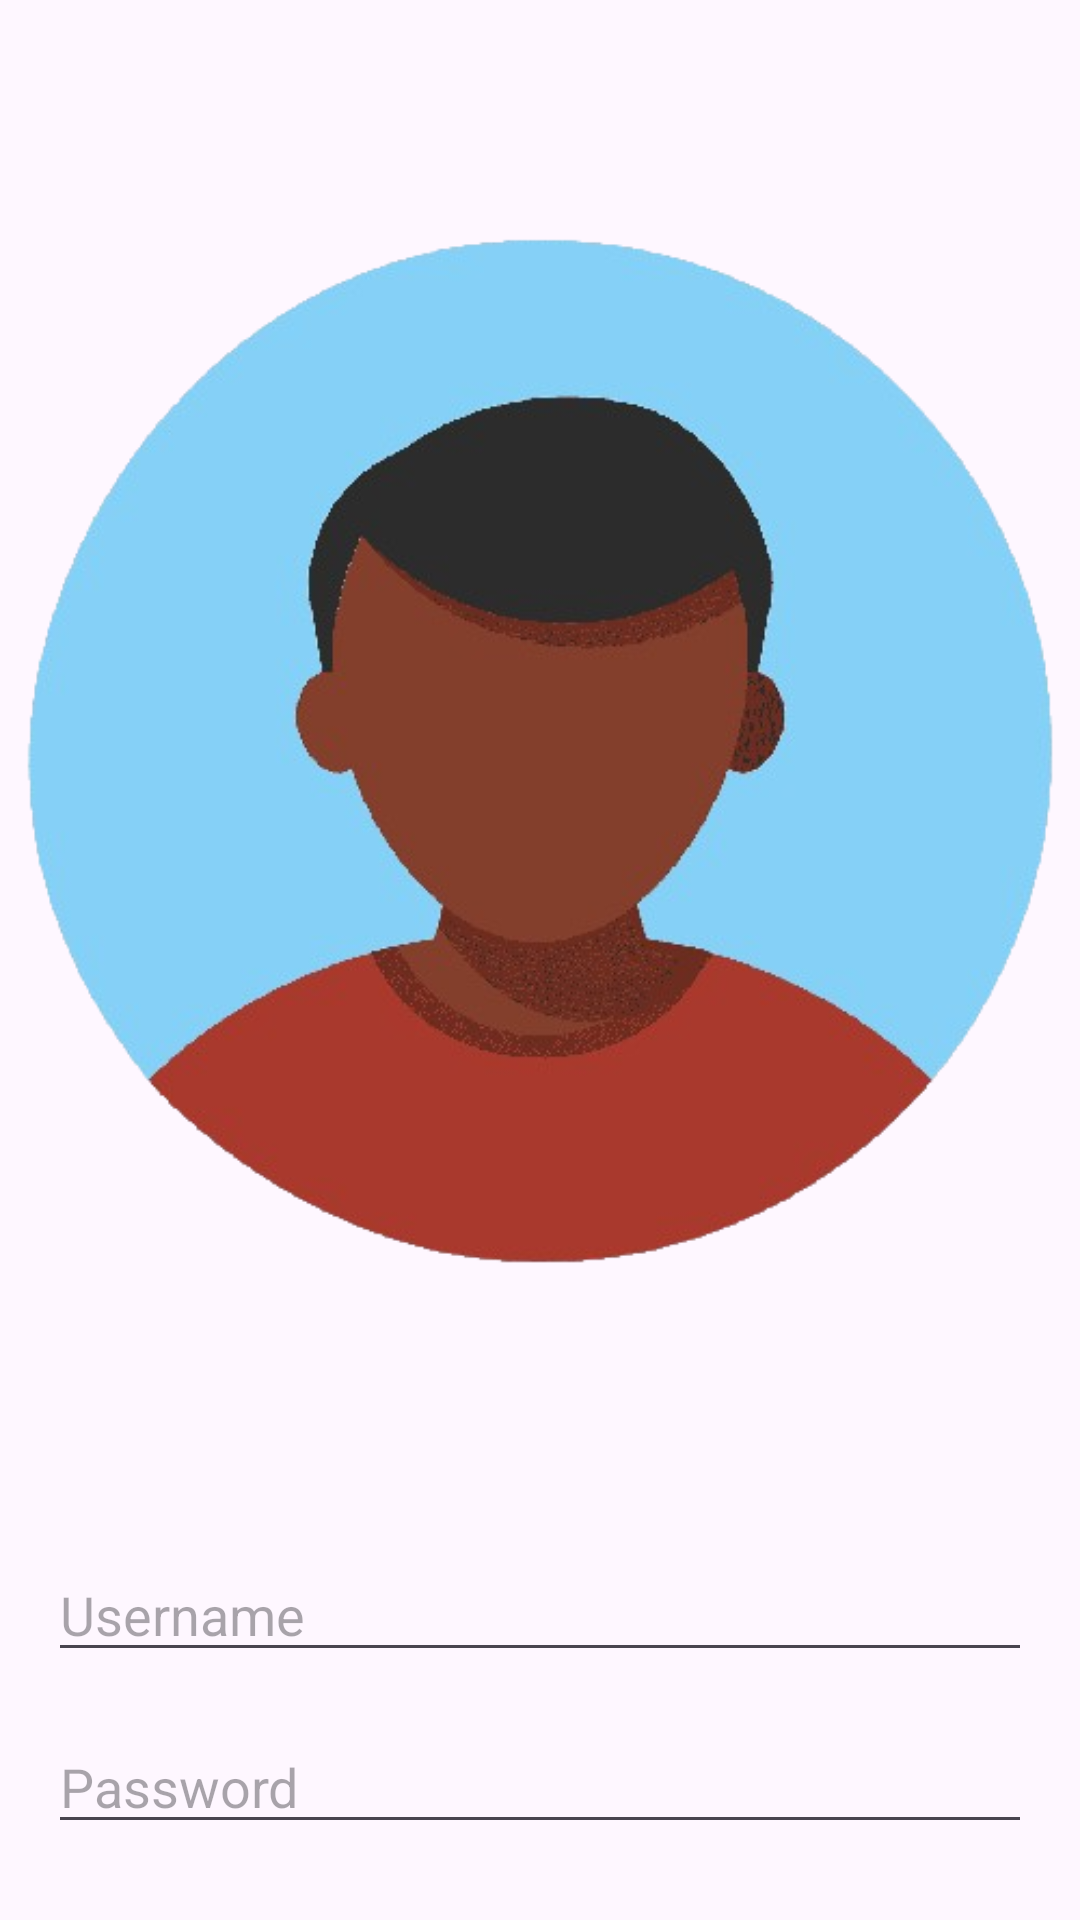

Reconstruct the res/layout file that produces this screen, plus the resources it refers to.
<!-- AndroidManifest.xml: application theme Theme.Library_management_system -->
<!-- res/layout/log_in.xml -->
<?xml version="1.0" encoding="utf-8"?>
<RelativeLayout xmlns:android="http://schemas.android.com/apk/res/android"
    xmlns:tools="http://schemas.android.com/tools"
    android:layout_width="match_parent"
    android:layout_height="match_parent"
    tools:context=".MainActivity">

    
    <ImageView
        android:id="@+id/myImageView"
        android:layout_width="500dp"
        android:layout_height="500dp"
        android:layout_alignParentTop="true"
        android:layout_centerInParent="true"
        android:contentDescription="Login Image"
        android:src="@drawable/login_image" />

    
    <EditText
        android:id="@+id/usernameEditText"
        android:layout_width="match_parent"
        android:layout_height="wrap_content"
        android:layout_below="@id/myImageView"
        android:layout_marginTop="16dp"
        android:layout_marginHorizontal="16dp"
        android:hint="Username" />

    
    <EditText
        android:id="@+id/passwordEditText"
        android:layout_width="match_parent"
        android:layout_height="wrap_content"
        android:layout_below="@id/usernameEditText"
        android:layout_marginHorizontal="16dp"
        android:layout_marginStart="16dp"
        android:layout_marginTop="16dp"
        android:layout_marginEnd="16dp"
        android:layout_marginBottom="16dp"
        android:hint="Password"
        android:inputType="textPassword" />

    
    <Button
        android:id="@+id/loginButton"
        android:layout_width="match_parent"
        android:layout_height="wrap_content"
        android:layout_below="@id/passwordEditText"
        android:layout_marginTop="16dp"
        android:layout_marginHorizontal="16dp"
        android:text="Login" />
</RelativeLayout>
<!-- resources referenced by this layout -->
<resources>
  <!-- drawable login_image: png bitmap (drawable, 119927 bytes) -->
  <style name="Theme.Library_management_system" parent="Base.Theme.Library_management_system" />
  <style name="Base.Theme.Library_management_system" parent="Theme.Material3.DayNight.NoActionBar">
          
          
      </style>
</resources>
